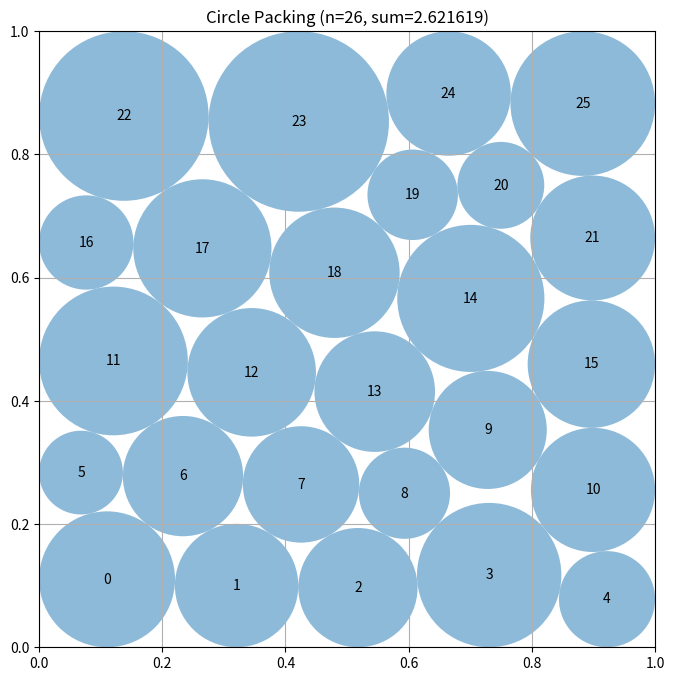

This chart was generated by the following Python code:
# EVOLVE-BLOCK-START
"""Sequential-LP and nonlinear-polishing constructor for 26 circles."""
import numpy as np


def construct_packing():
    """
    Construct 26 non-overlapping circles in the unit square.

    The main search is a sequential linear program: every nonlinear
    pair-distance constraint is replaced by its supporting tangent plane.
    Such planes are conservative, so every LP iterate is feasible.  This
    gives a robust contact-graph search before a final smooth local polish.
    """
    from scipy.optimize import linprog, minimize

    n = 26
    nv = 3 * n
    pair_i, pair_j = np.triu_indices(n, 1)
    npairs = len(pair_i)
    rng = np.random.default_rng(26031991)

    def make_seed(counts, jitter=0.0):
        """Create a staggered layered seed with a deliberately irregular cut."""
        rows = len(counts)
        pts = []
        for row, count in enumerate(counts):
            y = (row + 1) / (rows + 1)
            # Alternate horizontal shifts.  Even-row six-circle layers can
            # exploit the side boundaries especially effectively.
            shift = 0.0 if row % 2 == 0 else 0.5
            if count == 6:
                xs = (np.arange(count) + 0.5) / count
            else:
                xs = (np.arange(count) + 0.5 + 0.12 * shift) / count
                xs = 0.08 + 0.84 * (xs - xs.min()) / (xs.max() - xs.min())
            for x in xs:
                pts.append((x, y))

        c = np.asarray(pts, dtype=float)
        if jitter:
            c += rng.normal(0.0, jitter, c.shape)
            c = np.clip(c, 0.025, 0.975)
        return c

    # Different layer cuts lead to genuinely different boundary contact graphs.
    patterns = [
        (5, 5, 6, 5, 5),
        (5, 6, 5, 5, 5),
        (5, 5, 5, 6, 5),
        (4, 6, 6, 6, 4),
        (5, 6, 5, 6, 4),
        (4, 5, 6, 6, 5),
    ]

    def initial_radii(c):
        wall = np.minimum.reduce((c[:, 0], c[:, 1], 1.0 - c[:, 0], 1.0 - c[:, 1]))
        d = np.sqrt(np.sum((c[pair_i] - c[pair_j]) ** 2, axis=1))
        r = np.minimum(wall, 0.45 * np.bincount(
            np.concatenate((pair_i, pair_j)),
            weights=np.concatenate((d, d)),
            minlength=n
        ) / (2 * (n - 1)))
        # A small uniform radius is reliably feasible even for jittered seeds.
        return np.minimum(r, 0.012)

    def lp_step(z, noise):
        """
        Solve one conservative sequential LP.

        For old pair vector d and unit normal u=d/|d|, imposing
        u dot (new_ci-new_cj) >= new_ri+new_rj implies the true nonlinear
        distance constraint because |v| >= u dot v.
        """
        c = z[:2 * n].reshape(n, 2)
        d = c[pair_i] - c[pair_j]
        lengths = np.sqrt(np.einsum("ij,ij->i", d, d))
        unit = d / lengths[:, None]

        # 4n wall constraints plus one tangent separation constraint per pair.
        A = np.zeros((4 * n + npairs, nv))
        b = np.zeros(4 * n + npairs)
        row = 0
        for k in range(n):
            x, y, rr = 2 * k, 2 * k + 1, 2 * n + k

            # x-r >= 0, y-r >= 0, x+r <= 1, y+r <= 1.
            A[row, x], A[row, rr] = -1.0, 1.0
            row += 1
            A[row, y], A[row, rr] = -1.0, 1.0
            row += 1
            A[row, x], A[row, rr], b[row] = 1.0, 1.0, 1.0
            row += 1
            A[row, y], A[row, rr], b[row] = 1.0, 1.0, 1.0
            row += 1

        for p, (i, j) in enumerate(zip(pair_i, pair_j)):
            ux, uy = unit[p]
            # -u.(ci-cj)+ri+rj <= 0
            A[row, 2 * i] = -ux
            A[row, 2 * i + 1] = -uy
            A[row, 2 * j] = ux
            A[row, 2 * j + 1] = uy
            A[row, 2 * n + i] = 1.0
            A[row, 2 * n + j] = 1.0
            row += 1

        # Tiny changing center weights select varied vertices of otherwise
        # degenerate LP faces, allowing contact graphs to rearrange.
        objective = np.zeros(nv)
        objective[2 * n:] = -1.0
        objective[:2 * n] = noise * rng.normal(size=2 * n)

        result = linprog(
            objective,
            A_ub=A,
            b_ub=b,
            bounds=[(0.0, 1.0)] * (2 * n) + [(1e-7, 0.5)] * n,
            method="highs",
        )
        return result.x if result.success else z

    def inequalities(z):
        c = z[:2 * n].reshape(n, 2)
        r = z[2 * n:]
        walls = np.column_stack((
            c[:, 0] - r, c[:, 1] - r,
            1.0 - c[:, 0] - r, 1.0 - c[:, 1] - r
        )).ravel()
        delta = c[pair_i] - c[pair_j]
        sep = np.einsum("ij,ij->i", delta, delta) - (r[pair_i] + r[pair_j]) ** 2
        return np.concatenate((walls, sep))

    def inequality_jacobian(z):
        c = z[:2 * n].reshape(n, 2)
        r = z[2 * n:]
        jac = np.zeros((4 * n + npairs, nv))
        row = 0
        for k in range(n):
            x, y, rr = 2 * k, 2 * k + 1, 2 * n + k
            jac[row, x], jac[row, rr] = 1.0, -1.0
            row += 1
            jac[row, y], jac[row, rr] = 1.0, -1.0
            row += 1
            jac[row, x], jac[row, rr] = -1.0, -1.0
            row += 1
            jac[row, y], jac[row, rr] = -1.0, -1.0
            row += 1

        delta = c[pair_i] - c[pair_j]
        sums = r[pair_i] + r[pair_j]
        for p, (i, j) in enumerate(zip(pair_i, pair_j)):
            dx, dy = delta[p]
            jac[row, 2 * i] = 2.0 * dx
            jac[row, 2 * i + 1] = 2.0 * dy
            jac[row, 2 * j] = -2.0 * dx
            jac[row, 2 * j + 1] = -2.0 * dy
            jac[row, 2 * n + i] = -2.0 * sums[p]
            jac[row, 2 * n + j] = -2.0 * sums[p]
            row += 1
        return jac

    best = None
    best_value = -np.inf

    for trial, pattern in enumerate(patterns):
        centers0 = make_seed(pattern, jitter=0.012 if trial else 0.0)
        radii0 = initial_radii(centers0)
        z = np.concatenate((centers0.ravel(), radii0))

        # Sequential LP is inexpensive and explores a contact graph before
        # nonlinear polishing.  Late iterations use smaller tie-breaking.
        for it in range(52):
            z_next = lp_step(z, 2e-5 / (1.0 + 0.04 * it))
            if np.sum(z_next[2 * n:]) <= np.sum(z[2 * n:]) + 1e-10:
                z = z_next
                if it > 18:
                    break
            else:
                z = z_next

        # Smooth joint polishing, now beginning from a strong feasible graph.
        result = minimize(
            lambda q: -np.sum(q[2 * n:]),
            z,
            jac=lambda q: np.r_[np.zeros(2 * n), -np.ones(n)],
            method="SLSQP",
            bounds=[(1e-6, 1.0 - 1e-6)] * (2 * n) + [(1e-7, 0.5)] * n,
            constraints={
                "type": "ineq",
                "fun": inequalities,
                "jac": inequality_jacobian,
            },
            options={"maxiter": 1100, "ftol": 2e-12, "disp": False},
        )
        candidate = result.x if result.success else z
        if np.min(inequalities(candidate)) >= -3e-7:
            value = np.sum(candidate[2 * n:])
            if value > best_value:
                best_value = value
                best = candidate

    if best is None:
        c = make_seed((5, 5, 6, 5, 5))
        best = np.concatenate((c.ravel(), initial_radii(c)))

    centers = best[:2 * n].reshape(n, 2)
    radii = best[2 * n:].copy()

    # Final global certificate against all numerical tolerance errors.
    wall = np.minimum.reduce((
        centers[:, 0], centers[:, 1], 1.0 - centers[:, 0], 1.0 - centers[:, 1]
    ))
    scale = np.min(wall / radii)
    dist = np.sqrt(np.sum((centers[pair_i] - centers[pair_j]) ** 2, axis=1))
    scale = min(scale, np.min(dist / (radii[pair_i] + radii[pair_j])))
    radii *= min(1.0, 0.9999995 * scale)

    return centers, radii, float(np.sum(radii))


def compute_max_radii(centers):
    """Compute conservative non-overlapping radii for supplied centers."""
    n = centers.shape[0]
    radii = np.minimum.reduce((
        centers[:, 0], centers[:, 1],
        1.0 - centers[:, 0], 1.0 - centers[:, 1]
    )).astype(float)

    for i in range(n):
        for j in range(i + 1, n):
            dist = np.sqrt(np.sum((centers[i] - centers[j]) ** 2))
            if radii[i] + radii[j] > dist:
                scale = dist / (radii[i] + radii[j])
                radii[i] *= scale
                radii[j] *= scale
    return radii


# EVOLVE-BLOCK-END


# This part remains fixed (not evolved)
def run_packing():
    """Run the circle packing constructor for n=26"""
    centers, radii, sum_radii = construct_packing()
    return centers, radii, sum_radii


def visualize(centers, radii):
    """
    Visualize the circle packing

    Args:
        centers: np.array of shape (n, 2) with (x, y) coordinates
        radii: np.array of shape (n) with radius of each circle
    """
    import matplotlib.pyplot as plt
    from matplotlib.patches import Circle

    fig, ax = plt.subplots(figsize=(8, 8))

    # Draw unit square
    ax.set_xlim(0, 1)
    ax.set_ylim(0, 1)
    ax.set_aspect("equal")
    ax.grid(True)

    # Draw circles
    for i, (center, radius) in enumerate(zip(centers, radii)):
        circle = Circle(center, radius, alpha=0.5)
        ax.add_patch(circle)
        ax.text(center[0], center[1], str(i), ha="center", va="center")

    plt.title(f"Circle Packing (n={len(centers)}, sum={sum(radii):.6f})")
    plt.show()


if __name__ == "__main__":
    centers, radii, sum_radii = run_packing()
    print(f"Sum of radii: {sum_radii}")
    # AlphaEvolve improved this to 2.635

    # Uncomment to visualize:
    visualize(centers, radii)
